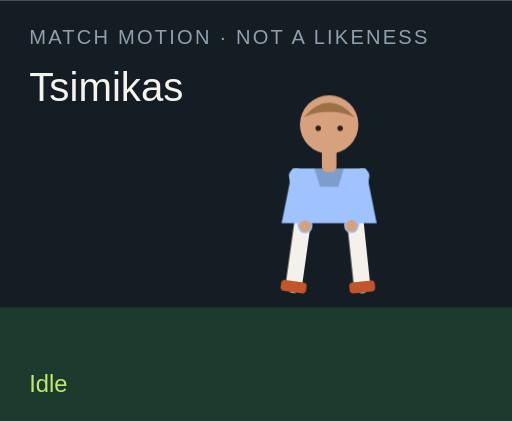
t = 0.00 s
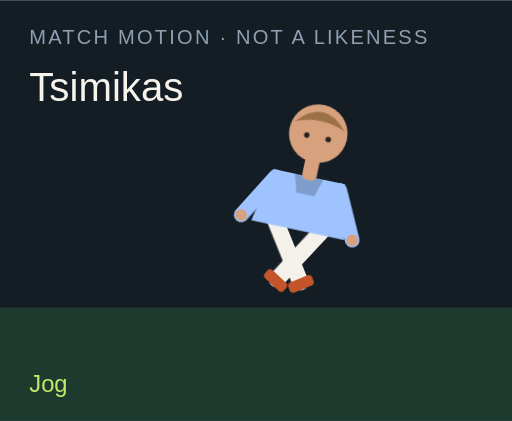
t = 1.50 s
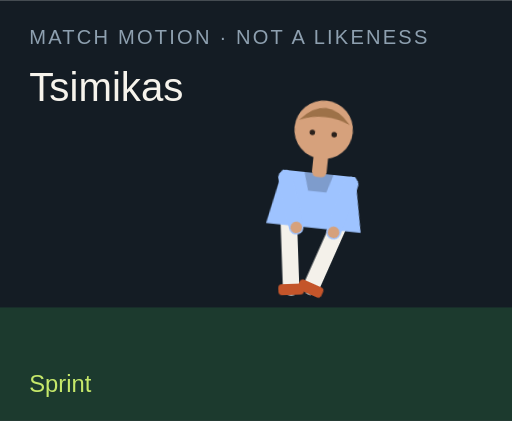
t = 3.00 s
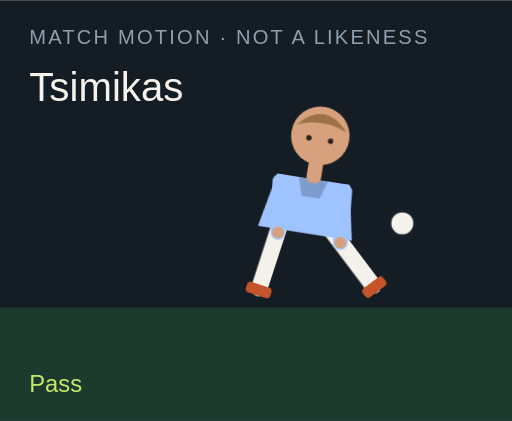
t = 4.50 s
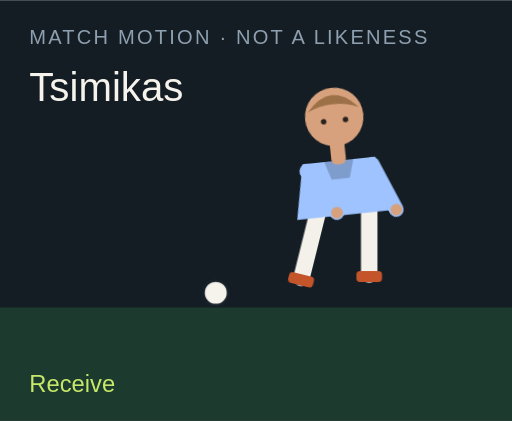
t = 6.00 s
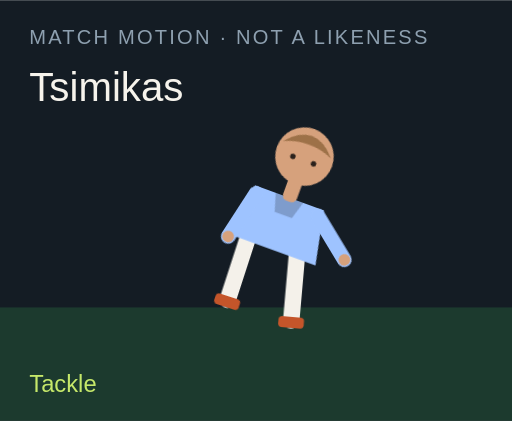
t = 7.50 s

The animated SVG that drew these frames (rendered in a browser with its animation timeline set to each time). Animation: 18 CSS @keyframes rules; one cycle of 9.00 s, repeats indefinitely.

<?xml version="1.0" encoding="UTF-8"?>
<svg xmlns="http://www.w3.org/2000/svg" viewBox="0 0 280 230" role="img">
  <style>@media (prefers-reduced-motion: reduce){animate,animateTransform{display:none}}</style>
  <rect width="280" height="230" fill="#141c24"/>
  <rect y="168" width="280" height="62" fill="#1c3a2e"/>
  <text x="16" y="24" fill="#8ea0b0" font-family="Arial,sans-serif" font-size="11" letter-spacing="1.2">MATCH MOTION · NOT A LIKENESS</text>
  <text x="16" y="55" fill="#f6f3ec" font-family="Impact,sans-serif" font-size="22">Tsimikas</text>
  <circle r="7" fill="#f6f3ec" stroke="#172028" stroke-width="2" id="motion-69258" cx="150" cy="160" opacity="0">
    
    
    
  </circle>
  <g transform="translate(132 40)">
    <g id="motion-69280" transform="rotate(0 48 90)">
      
      <g id="motion-69282" transform="translate(0 0)">
        
        <g transform="translate(34 78)"><g id="motion-69284" transform="rotate(8)"><path d="M0 0 V38" stroke="#f4f1ea" stroke-width="9" stroke-linecap="round"/><rect x="-7" y="36" width="14" height="6" rx="2" fill="#c4552a"/></g></g>
        <g transform="translate(62 78)"><g id="motion-69286" transform="rotate(-6)"><path d="M0 0 V38" stroke="#f4f1ea" stroke-width="9" stroke-linecap="round"/><rect x="-7" y="36" width="14" height="6" rx="2" fill="#c4552a"/></g></g>
        <path d="M28 52 h40 l6 30 H22 Z" fill="#9ec3ff"/>
        <path d="M40 52 h16 l-3 10 H43 Z" fill="#000" opacity=".2"/>
        <g transform="translate(30 56)"><g id="motion-69288" transform="rotate(-10)"><path d="M0 0 V28" stroke="#9ec3ff" stroke-width="8" stroke-linecap="round"/><circle cx="0" cy="28" r="3.2" fill="#d6a17c"/></g></g>
        <g transform="translate(66 56)"><g id="motion-69290" transform="rotate(12)"><path d="M0 0 V28" stroke="#9ec3ff" stroke-width="8" stroke-linecap="round"/><circle cx="0" cy="28" r="3.2" fill="#d6a17c"/></g></g>
        <rect x="44" y="40" width="8" height="14" rx="3" fill="#d6a17c"/>
        <circle cx="48" cy="28" r="16" fill="#d6a17c"/>
        <path d="M34 24 Q48 8 62 24 Q48 18 34 24" fill="#9d7148"/>
        <circle cx="42" cy="30" r="1.5" fill="#2a211c"/><circle cx="54" cy="30" r="1.5" fill="#2a211c"/>
      </g>
    </g>
  </g>
  <text x="16" y="214" fill="#c6e86a" font-family="Arial,sans-serif" font-size="13" opacity="1" id="motion-69262">Idle</text><text x="16" y="214" fill="#c6e86a" font-family="Arial,sans-serif" font-size="13" opacity="0" id="motion-69264">Jog</text><text x="16" y="214" fill="#c6e86a" font-family="Arial,sans-serif" font-size="13" opacity="0" id="motion-69266">Sprint</text><text x="16" y="214" fill="#c6e86a" font-family="Arial,sans-serif" font-size="13" opacity="0" id="motion-69268">Dribble</text><text x="16" y="214" fill="#c6e86a" font-family="Arial,sans-serif" font-size="13" opacity="0" id="motion-69270">Pass</text><text x="16" y="214" fill="#c6e86a" font-family="Arial,sans-serif" font-size="13" opacity="0" id="motion-69272">Shoot</text><text x="16" y="214" fill="#c6e86a" font-family="Arial,sans-serif" font-size="13" opacity="0" id="motion-69274">Receive</text><text x="16" y="214" fill="#c6e86a" font-family="Arial,sans-serif" font-size="13" opacity="0" id="motion-69276">Tackle</text><text x="16" y="214" fill="#c6e86a" font-family="Arial,sans-serif" font-size="13" opacity="0" id="motion-69278">Point</text>
<style>@keyframes track-69259{0%{cx:150px}11.1%{cx:156px}22.2%{cx:164px}33.300000000000004%{cx:142px}44.4%{cx:190px}55.60000000000001%{cx:250px}66.7%{cx:118px}77.8%{cx:150px}88.9%{cx:150px}100%{cx:150px}}@keyframes track-69260{0%{cy:160px}11.1%{cy:158px}22.2%{cy:154px}33.300000000000004%{cy:156px}44.4%{cy:148px}55.60000000000001%{cy:96px}66.7%{cy:160px}77.8%{cy:160px}88.9%{cy:160px}100%{cy:160px}}@keyframes track-69261{0%{opacity:0}11.1%{opacity:0}22.2%{opacity:0}33.300000000000004%{opacity:1}44.4%{opacity:1}55.60000000000001%{opacity:1}66.7%{opacity:1}77.8%{opacity:0}88.9%{opacity:0}100%{opacity:0}}@keyframes track-69263{0%{opacity:1}11.1%{opacity:0}22.2%{opacity:0}33.300000000000004%{opacity:0}44.4%{opacity:0}55.60000000000001%{opacity:0}66.7%{opacity:0}77.8%{opacity:0}88.9%{opacity:0}100%{opacity:1}}@keyframes track-69265{0%{opacity:0}11.1%{opacity:1}22.2%{opacity:0}33.300000000000004%{opacity:0}44.4%{opacity:0}55.60000000000001%{opacity:0}66.7%{opacity:0}77.8%{opacity:0}88.9%{opacity:0}100%{opacity:0}}@keyframes track-69267{0%{opacity:0}11.1%{opacity:0}22.2%{opacity:1}33.300000000000004%{opacity:0}44.4%{opacity:0}55.60000000000001%{opacity:0}66.7%{opacity:0}77.8%{opacity:0}88.9%{opacity:0}100%{opacity:0}}@keyframes track-69269{0%{opacity:0}11.1%{opacity:0}22.2%{opacity:0}33.300000000000004%{opacity:1}44.4%{opacity:0}55.60000000000001%{opacity:0}66.7%{opacity:0}77.8%{opacity:0}88.9%{opacity:0}100%{opacity:0}}@keyframes track-69271{0%{opacity:0}11.1%{opacity:0}22.2%{opacity:0}33.300000000000004%{opacity:0}44.4%{opacity:1}55.60000000000001%{opacity:0}66.7%{opacity:0}77.8%{opacity:0}88.9%{opacity:0}100%{opacity:0}}@keyframes track-69273{0%{opacity:0}11.1%{opacity:0}22.2%{opacity:0}33.300000000000004%{opacity:0}44.4%{opacity:0}55.60000000000001%{opacity:1}66.7%{opacity:0}77.8%{opacity:0}88.9%{opacity:0}100%{opacity:0}}@keyframes track-69275{0%{opacity:0}11.1%{opacity:0}22.2%{opacity:0}33.300000000000004%{opacity:0}44.4%{opacity:0}55.60000000000001%{opacity:0}66.7%{opacity:1}77.8%{opacity:0}88.9%{opacity:0}100%{opacity:0}}@keyframes track-69277{0%{opacity:0}11.1%{opacity:0}22.2%{opacity:0}33.300000000000004%{opacity:0}44.4%{opacity:0}55.60000000000001%{opacity:0}66.7%{opacity:0}77.8%{opacity:1}88.9%{opacity:0}100%{opacity:0}}@keyframes track-69279{0%{opacity:0}11.1%{opacity:0}22.2%{opacity:0}33.300000000000004%{opacity:0}44.4%{opacity:0}55.60000000000001%{opacity:0}66.7%{opacity:0}77.8%{opacity:0}88.9%{opacity:1}100%{opacity:0}}@keyframes track-69281{0%{transform:rotate(0deg)}11.1%{transform:rotate(8deg)}22.2%{transform:rotate(16deg)}33.300000000000004%{transform:rotate(6deg)}44.4%{transform:rotate(4deg)}55.60000000000001%{transform:rotate(14deg)}66.7%{transform:rotate(-6deg)}77.8%{transform:rotate(34deg)}88.9%{transform:rotate(6deg)}100%{transform:rotate(0deg)}}@keyframes track-69283{0%{transform:translate(0px,0px)}11.1%{transform:translate(0px,-3px)}22.2%{transform:translate(0px,-6px)}33.300000000000004%{transform:translate(0px,-2px)}44.4%{transform:translate(0px,2px)}55.60000000000001%{transform:translate(0px,-4px)}66.7%{transform:translate(0px,1px)}77.8%{transform:translate(0px,10px)}88.9%{transform:translate(0px,-4px)}100%{transform:translate(0px,0px)}}@keyframes track-69285{0%{transform:rotate(8deg)}11.1%{transform:rotate(-26deg)}22.2%{transform:rotate(-42deg)}33.300000000000004%{transform:rotate(-8deg)}44.4%{transform:rotate(6deg)}55.60000000000001%{transform:rotate(12deg)}66.7%{transform:rotate(20deg)}77.8%{transform:rotate(-8deg)}88.9%{transform:rotate(4deg)}100%{transform:rotate(8deg)}}@keyframes track-69287{0%{transform:rotate(-6deg)}11.1%{transform:rotate(24deg)}22.2%{transform:rotate(38deg)}33.300000000000004%{transform:rotate(18deg)}44.4%{transform:rotate(-38deg)}55.60000000000001%{transform:rotate(-54deg)}66.7%{transform:rotate(6deg)}77.8%{transform:rotate(-22deg)}88.9%{transform:rotate(-8deg)}100%{transform:rotate(-6deg)}}@keyframes track-69289{0%{transform:rotate(-10deg)}11.1%{transform:rotate(24deg)}22.2%{transform:rotate(36deg)}33.300000000000004%{transform:rotate(-18deg)}44.4%{transform:rotate(10deg)}55.60000000000001%{transform:rotate(-24deg)}66.7%{transform:rotate(-30deg)}77.8%{transform:rotate(12deg)}88.9%{transform:rotate(14deg)}100%{transform:rotate(-10deg)}}@keyframes track-69291{0%{transform:rotate(12deg)}11.1%{transform:rotate(-20deg)}22.2%{transform:rotate(-32deg)}33.300000000000004%{transform:rotate(14deg)}44.4%{transform:rotate(-26deg)}55.60000000000001%{transform:rotate(18deg)}66.7%{transform:rotate(-22deg)}77.8%{transform:rotate(-6deg)}88.9%{transform:rotate(-96deg)}100%{transform:rotate(12deg)}}@media(prefers-reduced-motion:no-preference){#motion-69258{animation:track-69259 9s linear infinite both,track-69260 9s linear infinite both,track-69261 9s steps(1,end) infinite both}#motion-69262{animation:track-69263 9s steps(1,end) infinite both}#motion-69264{animation:track-69265 9s steps(1,end) infinite both}#motion-69266{animation:track-69267 9s steps(1,end) infinite both}#motion-69268{animation:track-69269 9s steps(1,end) infinite both}#motion-69270{animation:track-69271 9s steps(1,end) infinite both}#motion-69272{animation:track-69273 9s steps(1,end) infinite both}#motion-69274{animation:track-69275 9s steps(1,end) infinite both}#motion-69276{animation:track-69277 9s steps(1,end) infinite both}#motion-69278{animation:track-69279 9s steps(1,end) infinite both}#motion-69280{animation:track-69281 9s linear infinite both}#motion-69282{animation:track-69283 9s linear infinite both}#motion-69284{animation:track-69285 9s linear infinite both}#motion-69286{animation:track-69287 9s linear infinite both}#motion-69288{animation:track-69289 9s linear infinite both}#motion-69290{animation:track-69291 9s linear infinite both}}</style></svg>
